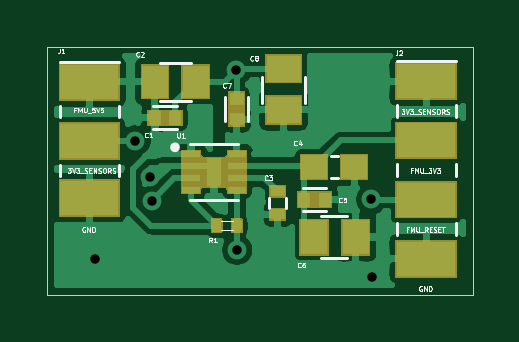
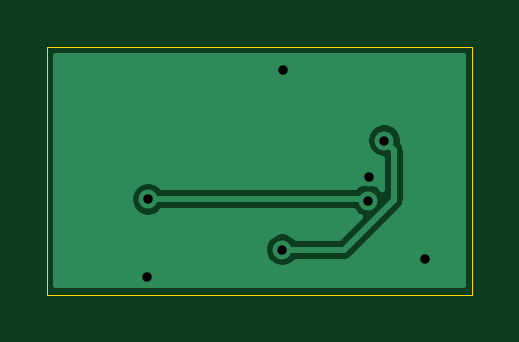
Circuit board: 13 layer files. Board 18.0 x 10.5 mm.
- inner_copper: FMU3_Power_make-B_CrtYd.gbr (469 bytes)
- bottom_copper: FMU3_Power_make-B_Cu.gbr (7531 bytes)
- bottom_mask: FMU3_Power_make-B_Mask.gbr (507 bytes)
- paste: FMU3_Power_make-B_Paste.gbr (497 bytes)
- bottom_silk: FMU3_Power_make-B_SilkS.gbr (503 bytes)
- outline: FMU3_Power_make-Edge_Cuts.gbr (738 bytes)
- inner_copper: FMU3_Power_make-F_CrtYd.gbr (2966 bytes)
- top_copper: FMU3_Power_make-F_Cu.gbr (40512 bytes)
- top_mask: FMU3_Power_make-F_Mask.gbr (6351 bytes)
- paste: FMU3_Power_make-F_Paste.gbr (2549 bytes)
- top_silk: FMU3_Power_make-F_SilkS.gbr (22814 bytes)
- drill: FMU3_Power_make-NPTH.drl (269 bytes)
- drill: FMU3_Power_make-PTH.drl (405 bytes)

=== inner_copper: FMU3_Power_make-B_CrtYd.gbr ===
G04 #@! TF.GenerationSoftware,KiCad,Pcbnew,(5.1.6)-1*
G04 #@! TF.CreationDate,2020-05-28T14:34:21+09:00*
G04 #@! TF.ProjectId,FMU3_Power_make,464d5533-5f50-46f7-9765-725f6d616b65,rev?*
G04 #@! TF.SameCoordinates,Original*
G04 #@! TF.FileFunction,Other,User*
%FSLAX46Y46*%
G04 Gerber Fmt 4.6, Leading zero omitted, Abs format (unit mm)*
G04 Created by KiCad (PCBNEW (5.1.6)-1) date 2020-05-28 14:34:21*
%MOMM*%
%LPD*%
G01*
G04 APERTURE LIST*
G04 APERTURE END LIST*
M02*

=== bottom_copper: FMU3_Power_make-B_Cu.gbr (7531 bytes, source omitted) ===
=== bottom_mask: FMU3_Power_make-B_Mask.gbr ===
G04 #@! TF.GenerationSoftware,KiCad,Pcbnew,(5.1.6)-1*
G04 #@! TF.CreationDate,2020-05-28T14:34:21+09:00*
G04 #@! TF.ProjectId,FMU3_Power_make,464d5533-5f50-46f7-9765-725f6d616b65,rev?*
G04 #@! TF.SameCoordinates,Original*
G04 #@! TF.FileFunction,Soldermask,Bot*
G04 #@! TF.FilePolarity,Negative*
%FSLAX46Y46*%
G04 Gerber Fmt 4.6, Leading zero omitted, Abs format (unit mm)*
G04 Created by KiCad (PCBNEW (5.1.6)-1) date 2020-05-28 14:34:21*
%MOMM*%
%LPD*%
G01*
G04 APERTURE LIST*
G04 APERTURE END LIST*
M02*

=== paste: FMU3_Power_make-B_Paste.gbr ===
G04 #@! TF.GenerationSoftware,KiCad,Pcbnew,(5.1.5)-3*
G04 #@! TF.CreationDate,2020-05-22T09:47:08+09:00*
G04 #@! TF.ProjectId,FMU3_Power_make,464d5533-5f50-46f7-9765-725f6d616b65,rev?*
G04 #@! TF.SameCoordinates,Original*
G04 #@! TF.FileFunction,Paste,Bot*
G04 #@! TF.FilePolarity,Positive*
%FSLAX46Y46*%
G04 Gerber Fmt 4.6, Leading zero omitted, Abs format (unit mm)*
G04 Created by KiCad (PCBNEW (5.1.5)-3) date 2020-05-22 09:47:08*
%MOMM*%
%LPD*%
G04 APERTURE LIST*
G04 APERTURE END LIST*
M02*

=== bottom_silk: FMU3_Power_make-B_SilkS.gbr ===
G04 #@! TF.GenerationSoftware,KiCad,Pcbnew,(5.1.6)-1*
G04 #@! TF.CreationDate,2020-05-28T14:34:21+09:00*
G04 #@! TF.ProjectId,FMU3_Power_make,464d5533-5f50-46f7-9765-725f6d616b65,rev?*
G04 #@! TF.SameCoordinates,Original*
G04 #@! TF.FileFunction,Legend,Bot*
G04 #@! TF.FilePolarity,Positive*
%FSLAX46Y46*%
G04 Gerber Fmt 4.6, Leading zero omitted, Abs format (unit mm)*
G04 Created by KiCad (PCBNEW (5.1.6)-1) date 2020-05-28 14:34:21*
%MOMM*%
%LPD*%
G01*
G04 APERTURE LIST*
G04 APERTURE END LIST*
M02*

=== outline: FMU3_Power_make-Edge_Cuts.gbr ===
G04 #@! TF.GenerationSoftware,KiCad,Pcbnew,(5.1.6)-1*
G04 #@! TF.CreationDate,2020-05-28T14:34:21+09:00*
G04 #@! TF.ProjectId,FMU3_Power_make,464d5533-5f50-46f7-9765-725f6d616b65,rev?*
G04 #@! TF.SameCoordinates,Original*
G04 #@! TF.FileFunction,Profile,NP*
%FSLAX46Y46*%
G04 Gerber Fmt 4.6, Leading zero omitted, Abs format (unit mm)*
G04 Created by KiCad (PCBNEW (5.1.6)-1) date 2020-05-28 14:34:21*
%MOMM*%
%LPD*%
G01*
G04 APERTURE LIST*
G04 #@! TA.AperFunction,Profile*
%ADD10C,0.050000*%
G04 #@! TD*
G04 APERTURE END LIST*
D10*
X119500000Y-49500000D02*
X119500000Y-60000000D01*
X101500000Y-60000000D02*
X101500000Y-49500000D01*
X119500000Y-60000000D02*
X101500000Y-60000000D01*
X101500000Y-49500000D02*
X119500000Y-49500000D01*
M02*

=== inner_copper: FMU3_Power_make-F_CrtYd.gbr ===
G04 #@! TF.GenerationSoftware,KiCad,Pcbnew,(5.1.6)-1*
G04 #@! TF.CreationDate,2020-05-28T14:34:21+09:00*
G04 #@! TF.ProjectId,FMU3_Power_make,464d5533-5f50-46f7-9765-725f6d616b65,rev?*
G04 #@! TF.SameCoordinates,Original*
G04 #@! TF.FileFunction,Other,User*
%FSLAX46Y46*%
G04 Gerber Fmt 4.6, Leading zero omitted, Abs format (unit mm)*
G04 Created by KiCad (PCBNEW (5.1.6)-1) date 2020-05-28 14:34:21*
%MOMM*%
%LPD*%
G01*
G04 APERTURE LIST*
%ADD10C,0.050000*%
%ADD11C,0.120000*%
%ADD12C,0.050800*%
G04 APERTURE END LIST*
D10*
X108970000Y-51290000D02*
X108970000Y-52990000D01*
X108970000Y-52990000D02*
X110050000Y-52990000D01*
X110050000Y-52990000D02*
X110050000Y-51290000D01*
X110050000Y-51290000D02*
X108970000Y-51290000D01*
X109790000Y-56730000D02*
X108390000Y-56730000D01*
X108390000Y-57430000D02*
X109790000Y-57430000D01*
X109790000Y-57430000D02*
X109790000Y-56730000D01*
X108390000Y-56730000D02*
X108390000Y-57430000D01*
X113660000Y-56520000D02*
X113660000Y-55440000D01*
X111960000Y-56520000D02*
X113660000Y-56520000D01*
X111960000Y-55440000D02*
X111960000Y-56520000D01*
X113660000Y-55440000D02*
X111960000Y-55440000D01*
D11*
X116030000Y-49970000D02*
X116030000Y-59470000D01*
X119030000Y-59470000D02*
X119030000Y-49970000D01*
X116030000Y-59470000D02*
X119030000Y-59470000D01*
X119030000Y-49970000D02*
X116030000Y-49970000D01*
D10*
X107330000Y-51970000D02*
X105630000Y-51970000D01*
X105630000Y-51970000D02*
X105630000Y-53050000D01*
X105630000Y-53050000D02*
X107330000Y-53050000D01*
X107330000Y-53050000D02*
X107330000Y-51970000D01*
X105245000Y-51920000D02*
X108575000Y-51920000D01*
X105245000Y-50040000D02*
X108575000Y-50040000D01*
X105245000Y-51920000D02*
X105245000Y-50040000D01*
X108575000Y-51920000D02*
X108575000Y-50040000D01*
D11*
X111700000Y-55310000D02*
X110800000Y-55310000D01*
X110800000Y-55310000D02*
X110800000Y-56910000D01*
X110800000Y-56910000D02*
X111700000Y-56910000D01*
X111700000Y-56910000D02*
X111700000Y-55310000D01*
D12*
X111967000Y-53807000D02*
X115313000Y-53807000D01*
X115313000Y-53807000D02*
X115313000Y-55373000D01*
X115313000Y-55373000D02*
X111967000Y-55373000D01*
X111967000Y-55373000D02*
X111967000Y-53807000D01*
D10*
X115378000Y-58543000D02*
X115378000Y-56577000D01*
X111962000Y-58543000D02*
X111962000Y-56577000D01*
X111962000Y-56577000D02*
X115378000Y-56577000D01*
X111962000Y-58543000D02*
X115378000Y-58543000D01*
X112483000Y-53008000D02*
X112483000Y-49592000D01*
X110517000Y-53008000D02*
X110517000Y-49592000D01*
X112483000Y-53008000D02*
X110517000Y-53008000D01*
X112483000Y-49592000D02*
X110517000Y-49592000D01*
D11*
X101780000Y-49990000D02*
X101780000Y-56940000D01*
X104780000Y-56940000D02*
X104780000Y-49990000D01*
X104780000Y-49990000D02*
X101780000Y-49990000D01*
X101780000Y-56940000D02*
X104780000Y-56940000D01*
D10*
X106950000Y-53530000D02*
X110150000Y-53530000D01*
X110150000Y-53530000D02*
X110150000Y-56090000D01*
X110150000Y-56090000D02*
X106950000Y-56090000D01*
X106950000Y-56090000D02*
X106950000Y-53530000D01*
M02*

=== top_copper: FMU3_Power_make-F_Cu.gbr (40512 bytes, source omitted) ===
=== top_mask: FMU3_Power_make-F_Mask.gbr ===
G04 #@! TF.GenerationSoftware,KiCad,Pcbnew,(5.1.6)-1*
G04 #@! TF.CreationDate,2020-05-28T14:34:21+09:00*
G04 #@! TF.ProjectId,FMU3_Power_make,464d5533-5f50-46f7-9765-725f6d616b65,rev?*
G04 #@! TF.SameCoordinates,Original*
G04 #@! TF.FileFunction,Soldermask,Top*
G04 #@! TF.FilePolarity,Negative*
%FSLAX46Y46*%
G04 Gerber Fmt 4.6, Leading zero omitted, Abs format (unit mm)*
G04 Created by KiCad (PCBNEW (5.1.6)-1) date 2020-05-28 14:34:21*
%MOMM*%
%LPD*%
G01*
G04 APERTURE LIST*
%ADD10C,0.100000*%
G04 APERTURE END LIST*
D10*
G36*
X118831000Y-59271000D02*
G01*
X116229000Y-59271000D01*
X116229000Y-57669000D01*
X118831000Y-57669000D01*
X118831000Y-59271000D01*
G37*
G36*
X115176000Y-58346000D02*
G01*
X113914000Y-58346000D01*
X113914000Y-56774000D01*
X115176000Y-56774000D01*
X115176000Y-58346000D01*
G37*
G36*
X113426000Y-58346000D02*
G01*
X112164000Y-58346000D01*
X112164000Y-56774000D01*
X113426000Y-56774000D01*
X113426000Y-58346000D01*
G37*
G36*
X108860170Y-56755803D02*
G01*
X108871875Y-56759354D01*
X108882665Y-56765121D01*
X108892119Y-56772881D01*
X108899879Y-56782335D01*
X108905646Y-56793125D01*
X108909197Y-56804830D01*
X108911000Y-56823138D01*
X108911000Y-57336862D01*
X108909197Y-57355170D01*
X108905646Y-57366875D01*
X108899879Y-57377665D01*
X108892119Y-57387119D01*
X108882665Y-57394879D01*
X108871875Y-57400646D01*
X108860170Y-57404197D01*
X108841862Y-57406000D01*
X108478138Y-57406000D01*
X108459830Y-57404197D01*
X108448125Y-57400646D01*
X108437335Y-57394879D01*
X108427881Y-57387119D01*
X108420121Y-57377665D01*
X108414354Y-57366875D01*
X108410803Y-57355170D01*
X108409000Y-57336862D01*
X108409000Y-56823138D01*
X108410803Y-56804830D01*
X108414354Y-56793125D01*
X108420121Y-56782335D01*
X108427881Y-56772881D01*
X108437335Y-56765121D01*
X108448125Y-56759354D01*
X108459830Y-56755803D01*
X108478138Y-56754000D01*
X108841862Y-56754000D01*
X108860170Y-56755803D01*
G37*
G36*
X109720170Y-56755803D02*
G01*
X109731875Y-56759354D01*
X109742665Y-56765121D01*
X109752119Y-56772881D01*
X109759879Y-56782335D01*
X109765646Y-56793125D01*
X109769197Y-56804830D01*
X109771000Y-56823138D01*
X109771000Y-57336862D01*
X109769197Y-57355170D01*
X109765646Y-57366875D01*
X109759879Y-57377665D01*
X109752119Y-57387119D01*
X109742665Y-57394879D01*
X109731875Y-57400646D01*
X109720170Y-57404197D01*
X109701862Y-57406000D01*
X109338138Y-57406000D01*
X109319830Y-57404197D01*
X109308125Y-57400646D01*
X109297335Y-57394879D01*
X109287881Y-57387119D01*
X109280121Y-57377665D01*
X109274354Y-57366875D01*
X109270803Y-57355170D01*
X109269000Y-57336862D01*
X109269000Y-56823138D01*
X109270803Y-56804830D01*
X109274354Y-56793125D01*
X109280121Y-56782335D01*
X109287881Y-56772881D01*
X109297335Y-56765121D01*
X109308125Y-56759354D01*
X109319830Y-56755803D01*
X109338138Y-56754000D01*
X109701862Y-56754000D01*
X109720170Y-56755803D01*
G37*
G36*
X111605800Y-56872200D02*
G01*
X110894200Y-56872200D01*
X110894200Y-56313000D01*
X111605800Y-56313000D01*
X111605800Y-56872200D01*
G37*
G36*
X118831000Y-56771000D02*
G01*
X116229000Y-56771000D01*
X116229000Y-55169000D01*
X118831000Y-55169000D01*
X118831000Y-56771000D01*
G37*
G36*
X104581000Y-56691000D02*
G01*
X101979000Y-56691000D01*
X101979000Y-55089000D01*
X104581000Y-55089000D01*
X104581000Y-56691000D01*
G37*
G36*
X113561000Y-56331000D02*
G01*
X112059000Y-56331000D01*
X112059000Y-55629000D01*
X113561000Y-55629000D01*
X113561000Y-56331000D01*
G37*
G36*
X111605800Y-55907000D02*
G01*
X110894200Y-55907000D01*
X110894200Y-55347800D01*
X111605800Y-55347800D01*
X111605800Y-55907000D01*
G37*
G36*
X108011000Y-54034001D02*
G01*
X108013402Y-54058387D01*
X108020515Y-54081836D01*
X108032066Y-54103447D01*
X108047611Y-54122389D01*
X108066553Y-54137934D01*
X108088164Y-54149485D01*
X108111613Y-54156598D01*
X108135999Y-54159000D01*
X108964001Y-54159000D01*
X108988387Y-54156598D01*
X109011836Y-54149485D01*
X109033447Y-54137934D01*
X109052389Y-54122389D01*
X109067934Y-54103447D01*
X109079485Y-54081836D01*
X109086598Y-54058387D01*
X109089000Y-54034001D01*
X109089000Y-53874000D01*
X109951000Y-53874000D01*
X109951000Y-55746000D01*
X109089000Y-55746000D01*
X109089000Y-55585999D01*
X109086598Y-55561613D01*
X109079485Y-55538164D01*
X109067934Y-55516553D01*
X109052389Y-55497611D01*
X109033447Y-55482066D01*
X109011836Y-55470515D01*
X108988387Y-55463402D01*
X108964001Y-55461000D01*
X108135999Y-55461000D01*
X108111613Y-55463402D01*
X108088164Y-55470515D01*
X108066553Y-55482066D01*
X108047611Y-55497611D01*
X108032066Y-55516553D01*
X108020515Y-55538164D01*
X108013402Y-55561613D01*
X108011000Y-55585999D01*
X108011000Y-55746000D01*
X107149000Y-55746000D01*
X107149000Y-53874000D01*
X108011000Y-53874000D01*
X108011000Y-54034001D01*
G37*
G36*
X115091000Y-55141000D02*
G01*
X113889000Y-55141000D01*
X113889000Y-54039000D01*
X115091000Y-54039000D01*
X115091000Y-55141000D01*
G37*
G36*
X113391000Y-55141000D02*
G01*
X112189000Y-55141000D01*
X112189000Y-54039000D01*
X113391000Y-54039000D01*
X113391000Y-55141000D01*
G37*
G36*
X104581000Y-54291000D02*
G01*
X101979000Y-54291000D01*
X101979000Y-52689000D01*
X104581000Y-52689000D01*
X104581000Y-54291000D01*
G37*
G36*
X118831000Y-54271000D02*
G01*
X116229000Y-54271000D01*
X116229000Y-52669000D01*
X118831000Y-52669000D01*
X118831000Y-54271000D01*
G37*
G36*
X109861000Y-52891000D02*
G01*
X109159000Y-52891000D01*
X109159000Y-51389000D01*
X109861000Y-51389000D01*
X109861000Y-52891000D01*
G37*
G36*
X107231000Y-52861000D02*
G01*
X105729000Y-52861000D01*
X105729000Y-52159000D01*
X107231000Y-52159000D01*
X107231000Y-52861000D01*
G37*
G36*
X112286000Y-52806000D02*
G01*
X110714000Y-52806000D01*
X110714000Y-51544000D01*
X112286000Y-51544000D01*
X112286000Y-52806000D01*
G37*
G36*
X104581000Y-51791000D02*
G01*
X101979000Y-51791000D01*
X101979000Y-50189000D01*
X104581000Y-50189000D01*
X104581000Y-51791000D01*
G37*
G36*
X118831000Y-51771000D02*
G01*
X116229000Y-51771000D01*
X116229000Y-50169000D01*
X118831000Y-50169000D01*
X118831000Y-51771000D01*
G37*
G36*
X108374000Y-51721000D02*
G01*
X107172000Y-51721000D01*
X107172000Y-50239000D01*
X108374000Y-50239000D01*
X108374000Y-51721000D01*
G37*
G36*
X106648000Y-51721000D02*
G01*
X105446000Y-51721000D01*
X105446000Y-50239000D01*
X106648000Y-50239000D01*
X106648000Y-51721000D01*
G37*
G36*
X112286000Y-51056000D02*
G01*
X110714000Y-51056000D01*
X110714000Y-49794000D01*
X112286000Y-49794000D01*
X112286000Y-51056000D01*
G37*
M02*

=== paste: FMU3_Power_make-F_Paste.gbr ===
G04 #@! TF.GenerationSoftware,KiCad,Pcbnew,(5.1.6)-1*
G04 #@! TF.CreationDate,2020-05-28T14:34:21+09:00*
G04 #@! TF.ProjectId,FMU3_Power_make,464d5533-5f50-46f7-9765-725f6d616b65,rev?*
G04 #@! TF.SameCoordinates,Original*
G04 #@! TF.FileFunction,Paste,Top*
G04 #@! TF.FilePolarity,Positive*
%FSLAX46Y46*%
G04 Gerber Fmt 4.6, Leading zero omitted, Abs format (unit mm)*
G04 Created by KiCad (PCBNEW (5.1.6)-1) date 2020-05-28 14:34:21*
%MOMM*%
%LPD*%
G01*
G04 APERTURE LIST*
%ADD10C,0.010000*%
%ADD11R,0.600000X0.540000*%
%ADD12R,0.540000X0.600000*%
%ADD13R,2.500000X1.500000*%
%ADD14R,1.100000X1.380000*%
%ADD15R,0.609600X0.457200*%
%ADD16R,1.100000X1.000000*%
%ADD17R,1.160000X1.470000*%
%ADD18R,1.470000X1.160000*%
%ADD19R,0.760000X0.270000*%
G04 APERTURE END LIST*
D10*
G36*
X108365000Y-54325000D02*
G01*
X108735000Y-54325000D01*
X108735000Y-55295000D01*
X108365000Y-55295000D01*
X108365000Y-54325000D01*
G37*
X108365000Y-54325000D02*
X108735000Y-54325000D01*
X108735000Y-55295000D01*
X108365000Y-55295000D01*
X108365000Y-54325000D01*
D11*
X109510000Y-52570000D03*
X109510000Y-51710000D03*
G36*
G01*
X109720000Y-56905000D02*
X109720000Y-57255000D01*
G75*
G02*
X109620000Y-57355000I-100000J0D01*
G01*
X109420000Y-57355000D01*
G75*
G02*
X109320000Y-57255000I0J100000D01*
G01*
X109320000Y-56905000D01*
G75*
G02*
X109420000Y-56805000I100000J0D01*
G01*
X109620000Y-56805000D01*
G75*
G02*
X109720000Y-56905000I0J-100000D01*
G01*
G37*
G36*
G01*
X108860000Y-56905000D02*
X108860000Y-57255000D01*
G75*
G02*
X108760000Y-57355000I-100000J0D01*
G01*
X108560000Y-57355000D01*
G75*
G02*
X108460000Y-57255000I0J100000D01*
G01*
X108460000Y-56905000D01*
G75*
G02*
X108560000Y-56805000I100000J0D01*
G01*
X108760000Y-56805000D01*
G75*
G02*
X108860000Y-56905000I0J-100000D01*
G01*
G37*
D12*
X113240000Y-55980000D03*
X112380000Y-55980000D03*
D13*
X117530000Y-53470000D03*
X117530000Y-55970000D03*
X117530000Y-50970000D03*
X117530000Y-58470000D03*
D12*
X106050000Y-52510000D03*
X106910000Y-52510000D03*
D14*
X106047000Y-50980000D03*
X107773000Y-50980000D03*
D15*
X111250000Y-55627400D03*
X111250000Y-56592600D03*
D16*
X112790000Y-54590000D03*
X114490000Y-54590000D03*
D17*
X114545000Y-57560000D03*
X112795000Y-57560000D03*
D18*
X111500000Y-52175000D03*
X111500000Y-50425000D03*
D13*
X103280000Y-53490000D03*
X103280000Y-55890000D03*
X103280000Y-50990000D03*
D19*
X107580000Y-54060000D03*
X107580000Y-54560000D03*
X107580000Y-55060000D03*
X107580000Y-55560000D03*
X109520000Y-55560000D03*
X109520000Y-55060000D03*
X109520000Y-54560000D03*
X109520000Y-54060000D03*
M02*

=== top_silk: FMU3_Power_make-F_SilkS.gbr (22814 bytes, source omitted) ===
=== drill: FMU3_Power_make-NPTH.drl ===
M48
; DRILL file {KiCad (5.1.6)-1} date 05/28/20 14:34:17
; FORMAT={-:-/ absolute / inch / decimal}
; #@! TF.CreationDate,2020-05-28T14:34:17+09:00
; #@! TF.GenerationSoftware,Kicad,Pcbnew,(5.1.6)-1
; #@! TF.FileFunction,NonPlated,1,2,NPTH
FMAT,2
INCH
%
G90
G05
T0
M30

=== drill: FMU3_Power_make-PTH.drl ===
M48
; DRILL file {KiCad (5.1.6)-1} date 05/28/20 14:34:17
; FORMAT={-:-/ absolute / inch / decimal}
; #@! TF.CreationDate,2020-05-28T14:34:17+09:00
; #@! TF.GenerationSoftware,Kicad,Pcbnew,(5.1.6)-1
; #@! TF.FileFunction,Plated,1,2,PTH
FMAT,2
INCH
T1C0.0157
%
G90
G05
T1
X4.0748Y-2.3031
X4.1425Y-2.1055
X4.1677Y-2.1661
X4.1697Y-2.2055
X4.311Y-1.9882
X4.3122Y-2.2874
X4.5358Y-2.2031
X4.5374Y-2.3327
T0
M30

